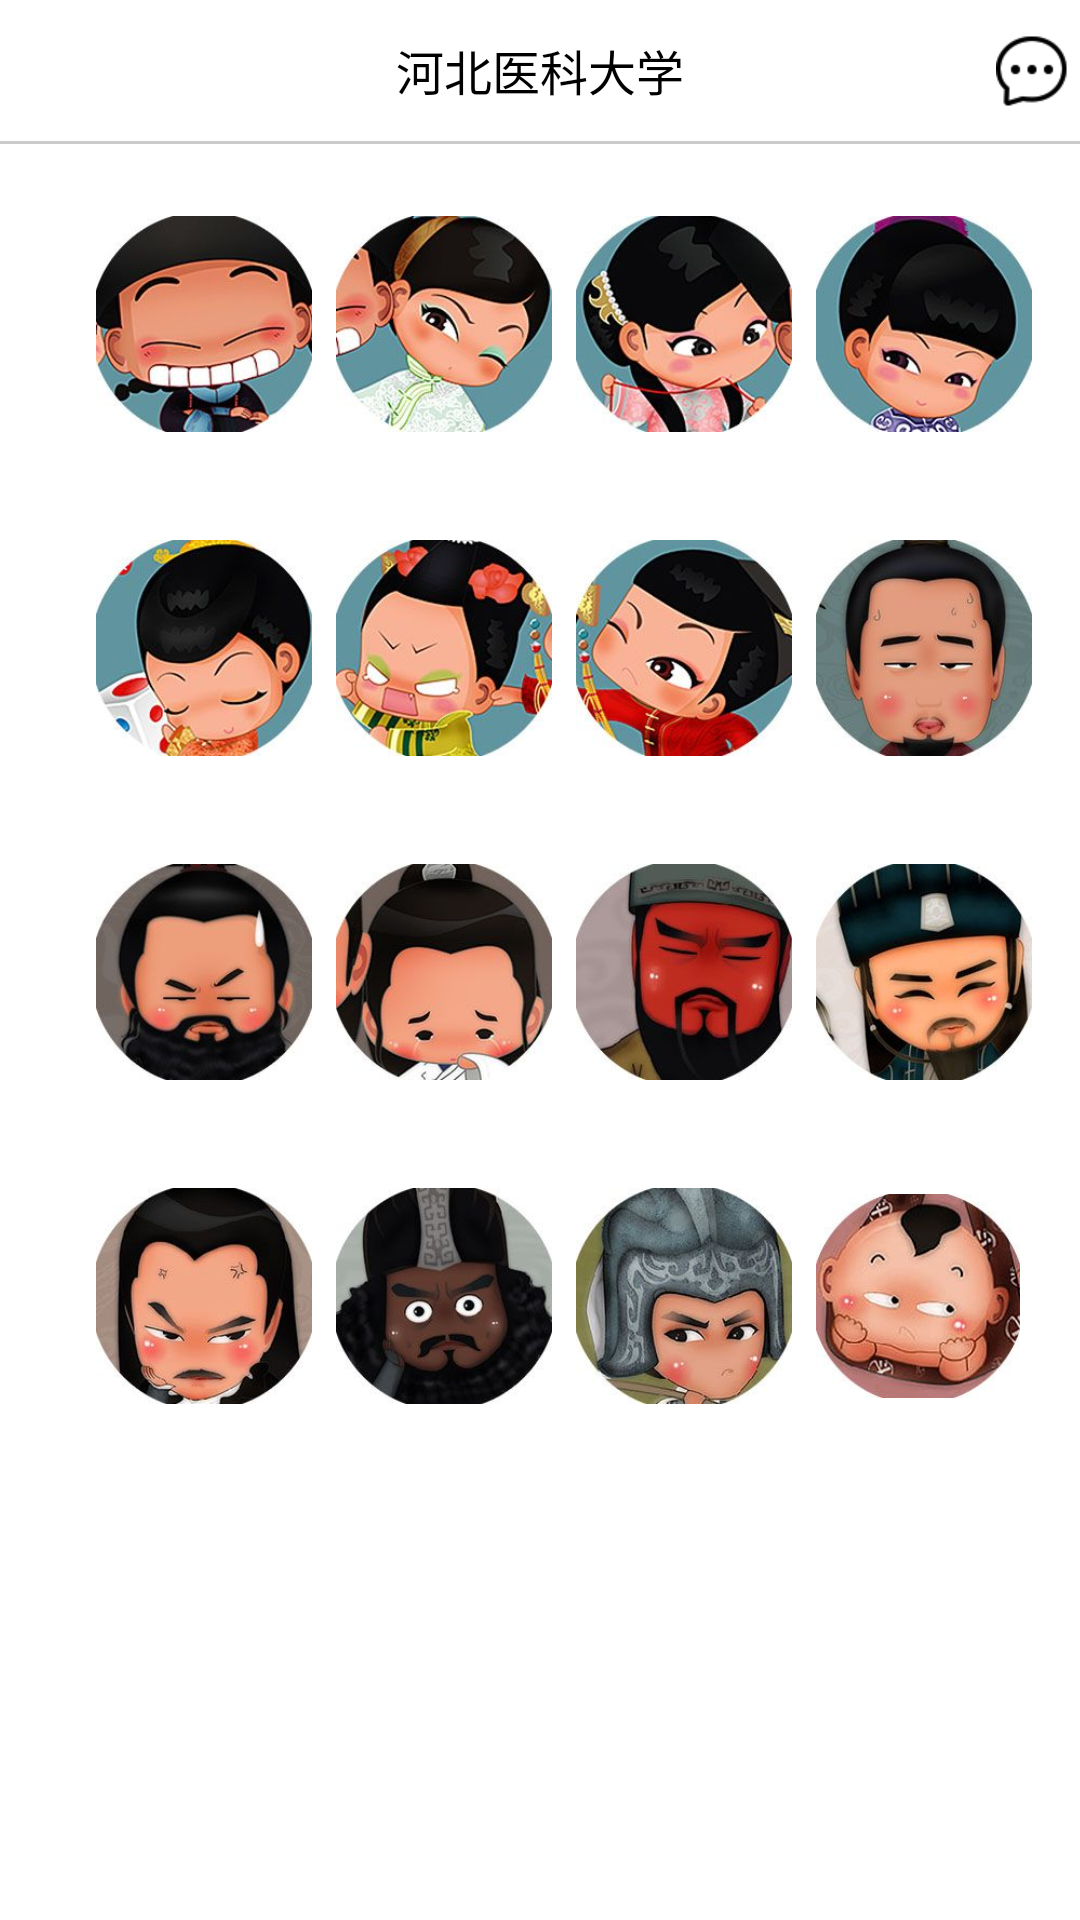

Produce the Android XML layout that renders to this screen, including the resource entries it uses.
<!-- AndroidManifest.xml: activity theme Theme.AppCompat.NoActionBar -->
<!-- res/layout/activity_chosetouxiang.xml -->
<?xml version="1.0" encoding="utf-8"?>
<android.support.v4.widget.NestedScrollView xmlns:android="http://schemas.android.com/apk/res/android"
    xmlns:app="http://schemas.android.com/apk/res-auto"
    xmlns:tools="http://schemas.android.com/tools"
    android:layout_width="match_parent"
    android:layout_height="match_parent"
    android:clipToPadding="false"
    android:fitsSystemWindows="true"
    android:background="@color/white"
    tools:context=".Activities.ChosetouxiangActivity">

    <android.support.constraint.ConstraintLayout
        android:layout_width="match_parent"
        android:layout_height="match_parent">

        <include
            android:id="@+id/include2"
            layout="@layout/tool_bar"
            android:layout_width="match_parent"
            android:layout_height="47dp" />

        <View
            android:id="@+id/main_line"
            android:layout_width="fill_parent"
            android:layout_height="1dp"
            android:background="@color/gray"
            app:layout_constraintStart_toStartOf="parent"
            app:layout_constraintTop_toBottomOf="@+id/include2"
            tools:layout_editor_absoluteX="16dp"
            tools:layout_editor_absoluteY="0dp" />

        <ImageView
            android:id="@+id/imageView16"
            android:layout_width="68dp"
            android:layout_height="72dp"
            android:layout_marginLeft="8dp"
            android:layout_marginStart="8dp"
            app:layout_constraintStart_toEndOf="@+id/imageView15"
            app:layout_constraintTop_toTopOf="@+id/imageView15"
            app:srcCompat="@drawable/cat_16" />

        <ImageView
            android:id="@+id/imageView1"
            android:layout_width="72dp"
            android:layout_height="72dp"
            android:layout_marginLeft="32dp"
            android:layout_marginStart="32dp"
            android:layout_marginTop="24dp"
            app:layout_constraintStart_toStartOf="parent"
            app:layout_constraintTop_toBottomOf="@+id/main_line"
            app:srcCompat="@drawable/cat_1" />

        <ImageView
            android:id="@+id/imageView2"
            android:layout_width="72dp"
            android:layout_height="72dp"
            android:layout_marginLeft="8dp"
            android:layout_marginStart="8dp"
            app:layout_constraintStart_toEndOf="@+id/imageView1"
            app:layout_constraintTop_toTopOf="@+id/imageView1"
            app:srcCompat="@drawable/cat_2" />

        <ImageView
            android:id="@+id/imageView3"
            android:layout_width="72dp"
            android:layout_height="72dp"

            android:layout_marginLeft="8dp"
            android:layout_marginStart="8dp"
            app:layout_constraintStart_toEndOf="@+id/imageView2"
            app:layout_constraintTop_toTopOf="@+id/imageView2"
            app:srcCompat="@drawable/cat_3" />

        <ImageView
            android:id="@+id/imageView4"
            android:layout_width="72dp"
            android:layout_height="72dp"
            android:layout_marginLeft="8dp"
            android:layout_marginStart="8dp"
            app:layout_constraintStart_toEndOf="@+id/imageView3"
            app:layout_constraintTop_toTopOf="@+id/imageView3"
            app:srcCompat="@drawable/cat_4" />

        <ImageView
            android:id="@+id/imageView5"
            android:layout_width="72dp"
            android:layout_height="72dp"
            android:layout_marginTop="36dp"
            app:layout_constraintStart_toStartOf="@+id/imageView1"
            app:layout_constraintTop_toBottomOf="@+id/imageView1"
            app:srcCompat="@drawable/cat_5" />

        <ImageView
            android:id="@+id/imageView6"
            android:layout_width="72dp"
            android:layout_height="72dp"
            android:layout_marginLeft="8dp"
            android:layout_marginStart="8dp"
            app:layout_constraintStart_toEndOf="@+id/imageView5"
            app:layout_constraintTop_toTopOf="@+id/imageView5"
            app:srcCompat="@drawable/cat_6" />

        <ImageView
            android:id="@+id/imageView7"
            android:layout_width="72dp"
            android:layout_height="72dp"
            android:layout_marginLeft="8dp"
            android:layout_marginStart="8dp"
            app:layout_constraintStart_toEndOf="@+id/imageView6"
            app:layout_constraintTop_toTopOf="@+id/imageView6"
            app:srcCompat="@drawable/cat_7" />

        <ImageView
            android:id="@+id/imageView8"
            android:layout_width="72dp"
            android:layout_height="72dp"
            android:layout_marginLeft="8dp"
            android:layout_marginStart="8dp"
            app:layout_constraintStart_toEndOf="@+id/imageView7"
            app:layout_constraintTop_toTopOf="@+id/imageView7"
            app:srcCompat="@drawable/cat_8" />

        <ImageView
            android:id="@+id/imageView9"
            android:layout_width="72dp"
            android:layout_height="72dp"
            android:layout_marginTop="36dp"
            app:layout_constraintStart_toStartOf="@+id/imageView5"
            app:layout_constraintTop_toBottomOf="@+id/imageView5"
            app:srcCompat="@drawable/cat_9" />

        <ImageView
            android:id="@+id/imageView10"
            android:layout_width="72dp"
            android:layout_height="72dp"
            android:layout_marginLeft="8dp"
            android:layout_marginStart="8dp"
            app:layout_constraintStart_toEndOf="@+id/imageView9"
            app:layout_constraintTop_toTopOf="@+id/imageView9"
            app:srcCompat="@drawable/cat_10" />

        <ImageView
            android:id="@+id/imageView11"
            android:layout_width="72dp"
            android:layout_height="72dp"
            android:layout_marginLeft="8dp"
            android:layout_marginStart="8dp"
            app:layout_constraintStart_toEndOf="@+id/imageView10"
            app:layout_constraintTop_toTopOf="@+id/imageView10"
            app:srcCompat="@drawable/cat_11" />

        <ImageView
            android:id="@+id/imageView12"
            android:layout_width="72dp"
            android:layout_height="72dp"
            android:layout_marginLeft="8dp"
            android:layout_marginStart="8dp"
            app:layout_constraintStart_toEndOf="@+id/imageView11"
            app:layout_constraintTop_toTopOf="@+id/imageView11"
            app:srcCompat="@drawable/cat_12" />

        <ImageView
            android:id="@+id/imageView13"
            android:layout_width="72dp"
            android:layout_height="72dp"
            android:layout_marginTop="36dp"
            app:layout_constraintStart_toStartOf="@+id/imageView9"
            app:layout_constraintTop_toBottomOf="@+id/imageView9"
            app:srcCompat="@drawable/cat_13" />

        <ImageView
            android:id="@+id/imageView14"
            android:layout_width="72dp"
            android:layout_height="72dp"
            android:layout_marginLeft="8dp"
            android:layout_marginStart="8dp"
            app:layout_constraintStart_toEndOf="@+id/imageView13"
            app:layout_constraintTop_toTopOf="@+id/imageView13"
            app:srcCompat="@drawable/cat_14" />

        <ImageView
            android:id="@+id/imageView15"
            android:layout_width="72dp"
            android:layout_height="72dp"
            android:layout_marginLeft="8dp"
            android:layout_marginStart="8dp"
            app:layout_constraintStart_toEndOf="@+id/imageView14"
            app:layout_constraintTop_toTopOf="@+id/imageView14"
            app:srcCompat="@drawable/cat_15" />


    </android.support.constraint.ConstraintLayout>


</android.support.v4.widget.NestedScrollView>
<!-- res/layout/tool_bar.xml (included above) -->
<?xml version="1.0" encoding="utf-8"?>
<RelativeLayout xmlns:android="http://schemas.android.com/apk/res/android"
    android:layout_width="match_parent"
    android:layout_height="40dp"
    android:orientation="vertical"
    xmlns:app="http://schemas.android.com/apk/res-auto"
    xmlns:tools="http://schemas.android.com/tools">

    <android.support.v7.widget.Toolbar
        android:layout_width="match_parent"
        android:layout_height="50dp"
        android:background="@color/white"
        android:id="@+id/tool_bar"
        android:theme="@style/toolbar_blue_theme"

        app:contentInsetStart="0dp"
        app:contentInsetEnd="0dp"

        >

        <android.support.constraint.ConstraintLayout
            android:layout_width="match_parent"
            android:layout_height="match_parent">


            <ImageView

                android:id="@+id/btnmsg"
                android:layout_width="24dp"
                android:layout_height="24dp"
                android:layout_marginBottom="4dp"
                android:layout_marginEnd="4dp"
                android:layout_marginRight="4dp"
                android:layout_marginTop="4dp"
                android:src="@drawable/ic_news_comment"
                android:visibility="visible"
                app:layout_constraintBottom_toBottomOf="parent"
                app:layout_constraintEnd_toEndOf="parent"
                app:layout_constraintTop_toTopOf="parent" />


        </android.support.constraint.ConstraintLayout>






    </android.support.v7.widget.Toolbar>

    <TextView
        android:id="@+id/toolbar_title"
        android:layout_width="wrap_content"
        android:layout_height="match_parent"
        android:layout_gravity="center"
        android:layout_centerInParent="true"
        android:gravity="center"
        android:text="河北医科大学"
        android:visibility="visible"
        android:textColor="@color/black"
        android:textSize="16dp"
        app:layout_constraintEnd_toEndOf="parent"
        app:layout_constraintStart_toStartOf="parent"
        app:layout_constraintTop_toTopOf="parent" />
</RelativeLayout>
<!-- resources referenced by this layout -->
<resources>
  <color name="black">#000000</color>
  <color name="gray">#cccaca</color>
  <!-- drawable cat_1: jpg bitmap (drawable, 9481 bytes) -->
  <!-- drawable cat_10: jpg bitmap (drawable, 8312 bytes) -->
  <!-- drawable cat_11: jpg bitmap (drawable, 7494 bytes) -->
  <!-- drawable cat_12: jpg bitmap (drawable, 8883 bytes) -->
  <!-- drawable cat_13: jpg bitmap (drawable, 8579 bytes) -->
  <!-- drawable cat_14: jpg bitmap (drawable, 7453 bytes) -->
  <!-- drawable cat_15: jpg bitmap (drawable, 10963 bytes) -->
  <!-- drawable cat_16: jpg bitmap (drawable, 9740 bytes) -->
  <!-- drawable cat_2: jpg bitmap (drawable, 9956 bytes) -->
  <!-- drawable cat_3: jpg bitmap (drawable, 10209 bytes) -->
  <!-- drawable cat_4: jpg bitmap (drawable, 8375 bytes) -->
  <!-- drawable cat_5: jpg bitmap (drawable, 9072 bytes) -->
  <!-- drawable cat_6: jpg bitmap (drawable, 10962 bytes) -->
  <!-- drawable cat_7: jpg bitmap (drawable, 10014 bytes) -->
  <!-- drawable cat_8: jpg bitmap (drawable, 7650 bytes) -->
  <!-- drawable cat_9: jpg bitmap (drawable, 7550 bytes) -->
  <!-- drawable ic_news_comment: png bitmap (drawable, 3238 bytes) -->
  <style name="toolbar_blue_theme" parent="@style/Widget.AppCompat.ActionBar">
          <item name="colorControlNormal">@color/bule</item>
          <item name="android:actionBarSize">46dp</item>
      </style>
  <color name="bule">#28b9ef</color>
  <!-- not gathered from this repository: default colours our renderer supplied (Android Studio template values) -->
  <color name="white">#FFFFFFFF</color>
</resources>
